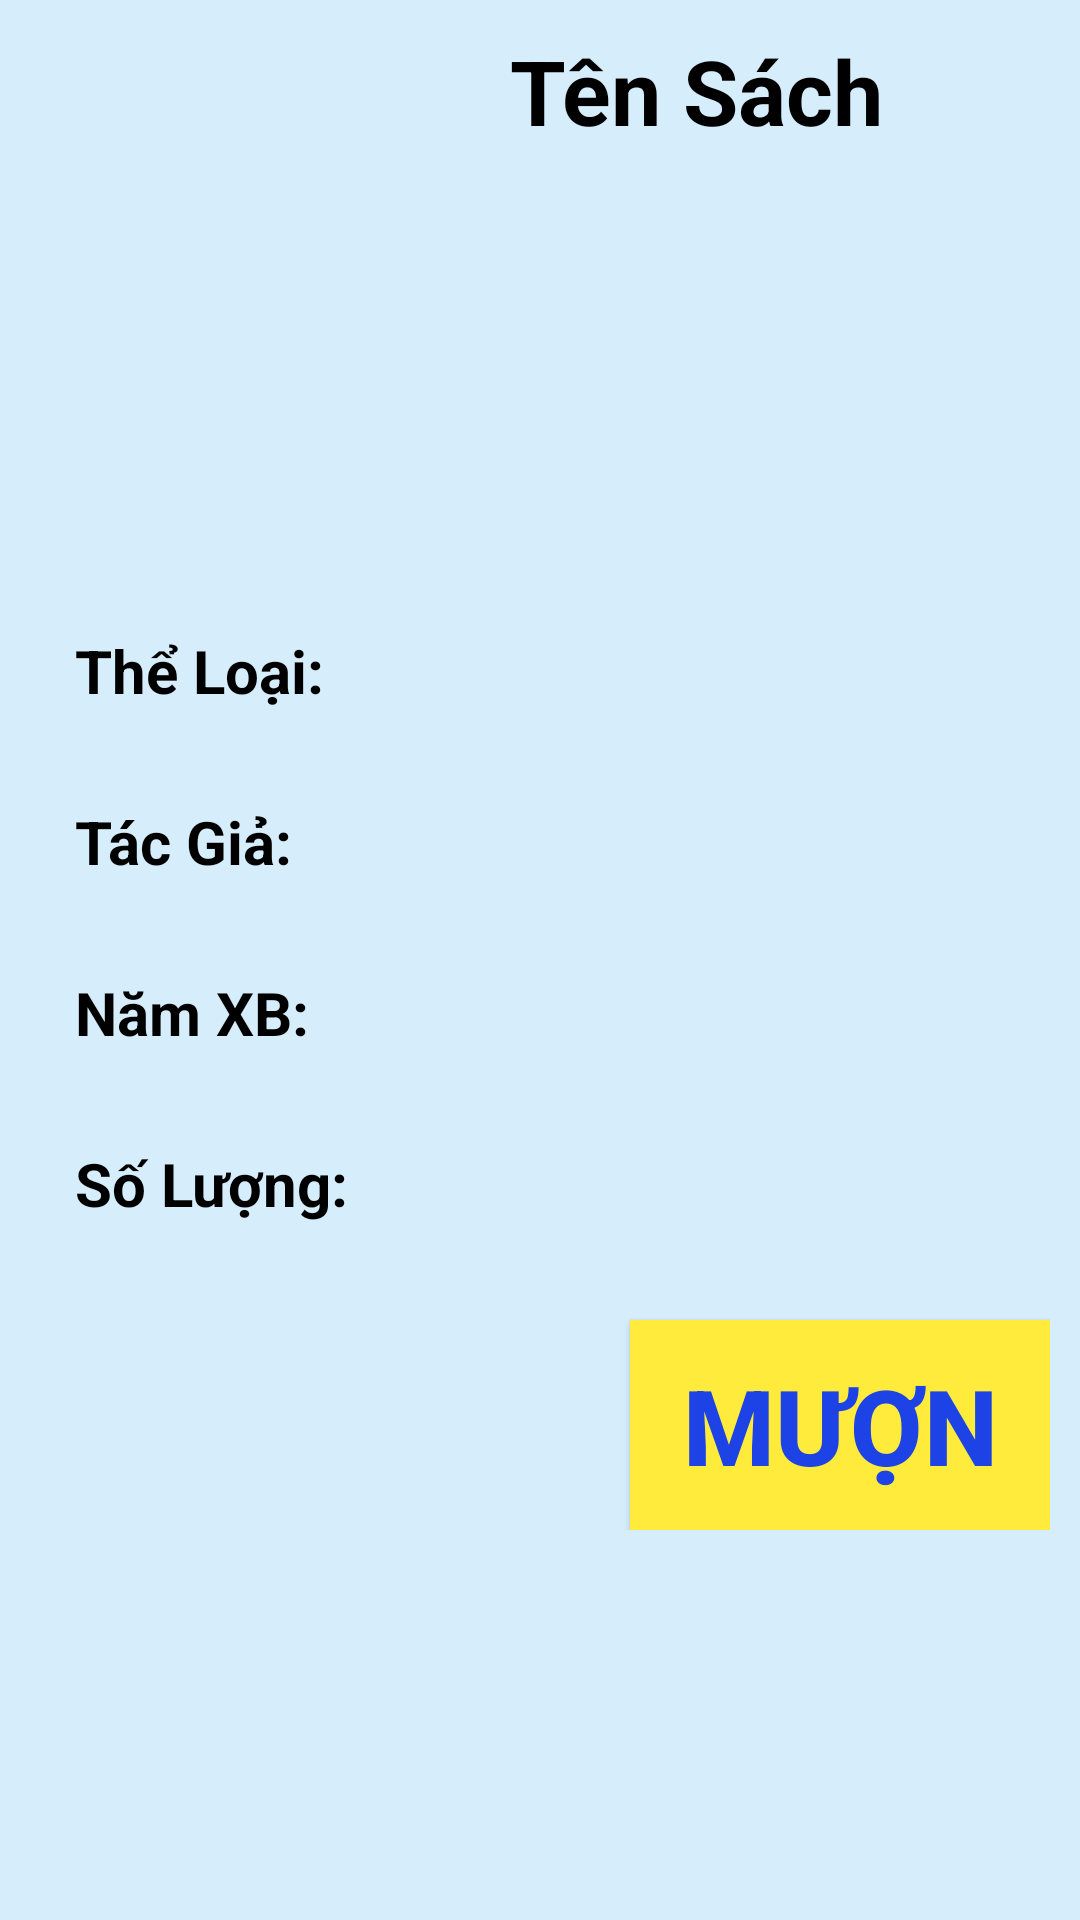

Android layout source for this screen:
<!-- AndroidManifest.xml: application theme AppTheme -->
<!-- res/layout/activity_book_information.xml -->
<?xml version="1.0" encoding="utf-8"?>
<RelativeLayout xmlns:android="http://schemas.android.com/apk/res/android"
    xmlns:app="http://schemas.android.com/apk/res-auto"
    xmlns:tools="http://schemas.android.com/tools"
    android:layout_width="match_parent"
    android:layout_height="match_parent"
    android:background="#d6edfb"
    tools:context=".BookInformation">
    <ImageView
        android:id="@+id/tt_img_Anh"
        android:layout_width="160dp"
        android:layout_height="160dp"
        android:layout_marginTop="15dp"/>
    <TextView
        android:id="@+id/tt_TenSach"
        android:layout_width="wrap_content"
        android:layout_height="wrap_content"
        android:text="Tên Sách"
        android:textSize="30dp"
        android:textColor="#000"
        android:textStyle="bold"
        android:layout_marginLeft="10dp"
        android:layout_marginTop="10dp"
        android:layout_toRightOf="@id/tt_img_Anh"/>

    <TextView
        android:id="@+id/tt_TheLoai"
        android:layout_width="wrap_content"
        android:layout_height="wrap_content"
        android:layout_alignParentStart="true"
        android:layout_alignParentLeft="true"
        android:layout_alignParentTop="true"
        android:layout_marginStart="25dp"
        android:layout_marginLeft="30dp"
        android:layout_marginTop="210dp"
        android:text="Thể Loại:"
        android:textColor="#000"
        android:textSize="20dp"
        android:textStyle="bold" />
    <TextView
        android:id="@+id/tt_TacGia"
        android:layout_width="wrap_content"
        android:layout_height="wrap_content"
        android:layout_below="@id/tt_TheLoai"
        android:layout_marginLeft="25dp"
        android:layout_marginTop="30dp"
        android:text="Tác Giả:"
        android:textColor="#000"
        android:textSize="20dp"
        android:textStyle="bold" />
    <TextView
        android:id="@+id/tt_NamXB"
        android:layout_width="wrap_content"
        android:layout_height="wrap_content"
        android:layout_below="@id/tt_TacGia"
        android:layout_marginLeft="25dp"
        android:layout_marginTop="30dp"
        android:text="Năm XB:"
        android:textColor="#000"
        android:textSize="20dp"
        android:textStyle="bold" />
    <TextView
        android:id="@+id/tt_SoLuong"
        android:layout_width="wrap_content"
        android:layout_height="wrap_content"
        android:layout_below="@id/tt_NamXB"
        android:layout_marginLeft="25dp"
        android:layout_marginTop="30dp"
        android:text="Số Lượng:"
        android:textColor="#000"
        android:textSize="20dp"
        android:textStyle="bold" />

    <RelativeLayout
        android:id="@+id/rl"
        android:layout_width="wrap_content"
        android:layout_height="wrap_content"
        android:layout_marginStart="10dp"
        android:layout_marginLeft="10dp"
        android:layout_marginTop="10dp"
        android:layout_marginEnd="10dp"
        android:layout_marginRight="10dp"
        android:layout_marginBottom="10dp">

        <Button
            android:id="@+id/tt_btMuon"
            android:layout_width="150dp"
            android:layout_height="70dp"
            android:layout_marginLeft="200dp"
            android:layout_marginTop="430dp"
            android:background="#FFEB3B"
            android:text="Mượn"
            android:textColor="#1D43E7"
            android:textSize="35dp"
            android:textStyle="bold" />
    </RelativeLayout>
</RelativeLayout>
<!-- resources referenced by this layout -->
<resources>
  <style name="AppTheme" parent="Theme.MaterialComponents.Light.DarkActionBar">
          
          <item name="colorPrimary">@color/colorPrimary</item>
          <item name="colorPrimaryDark">@color/colorPrimaryDark</item>
          <item name="colorAccent">@color/colorAccent</item>
      </style>
  <color name="colorPrimary">#ff7849</color>
  <color name="colorPrimaryDark">#00574B</color>
  <color name="colorAccent">#D81B60</color>
</resources>
